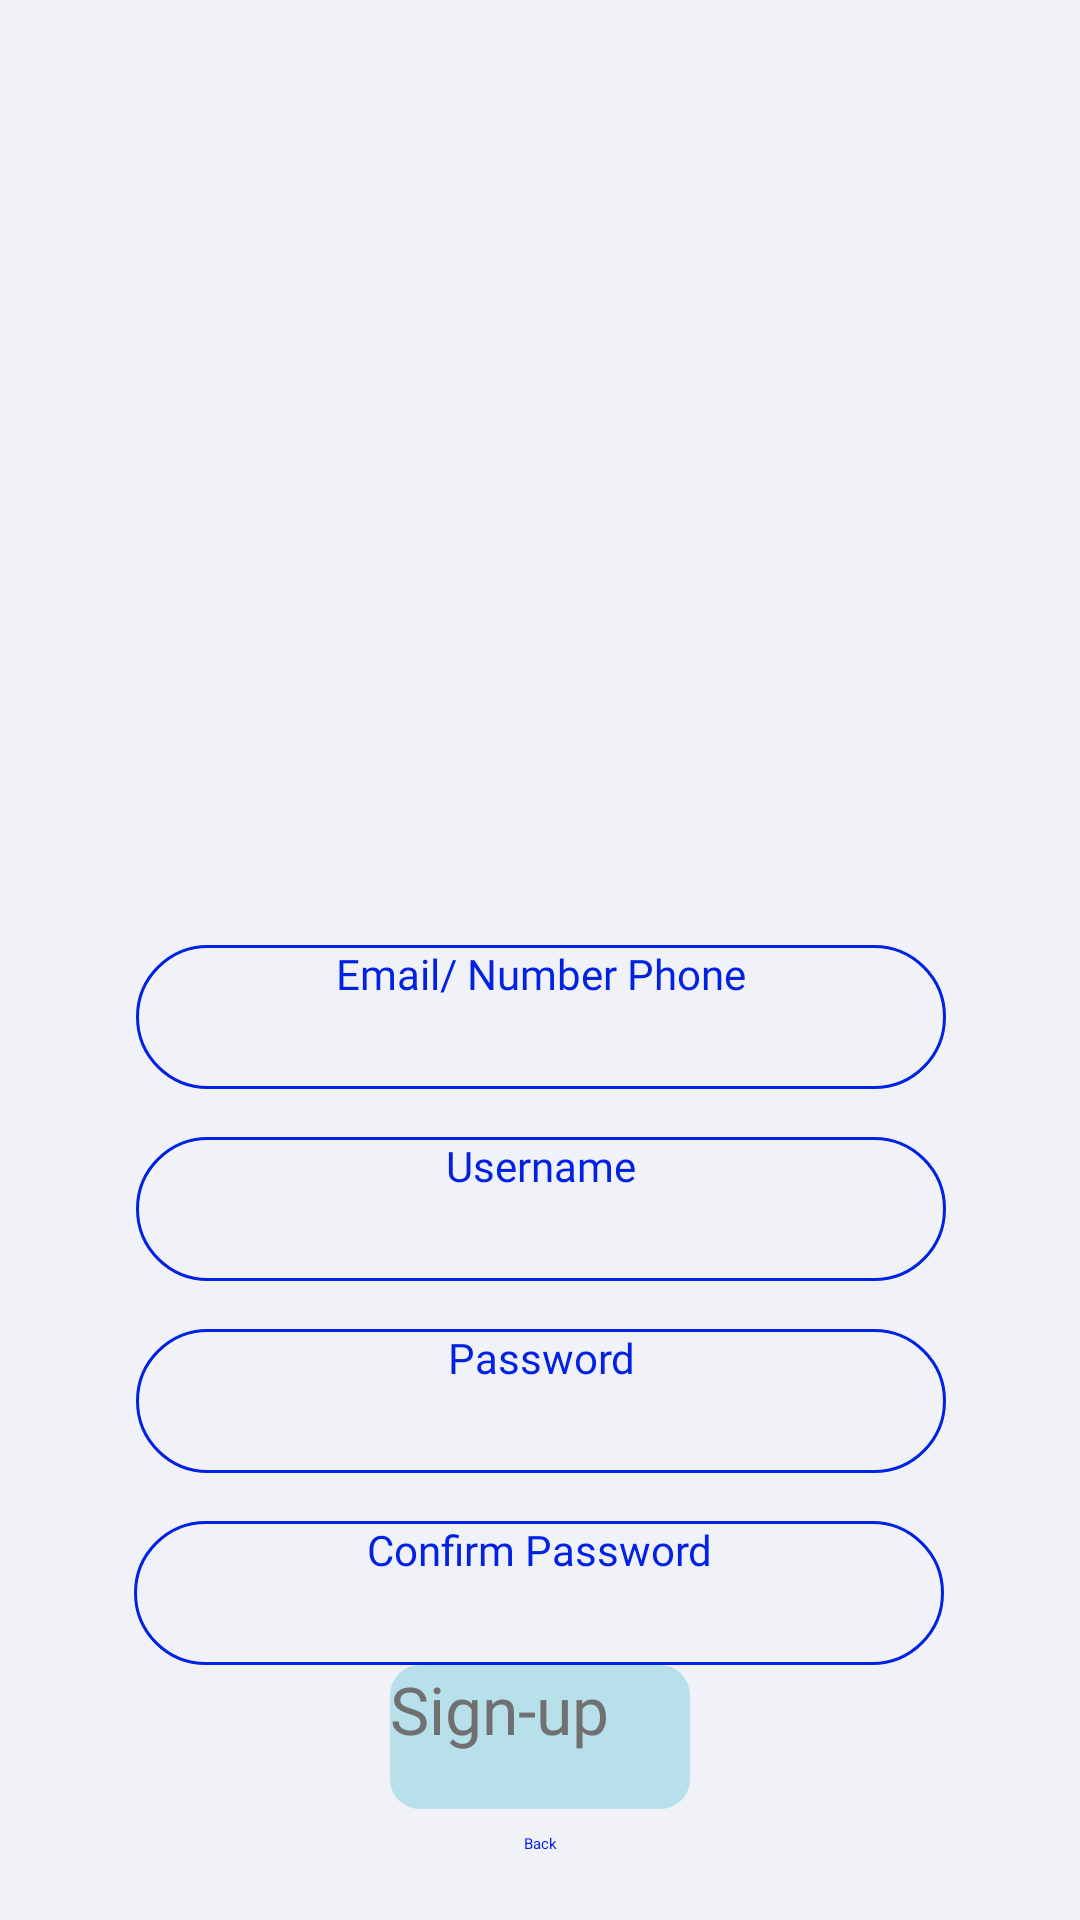

Layout XML and referenced resources for this Android screen:
<!-- AndroidManifest.xml: application theme Theme.NotesApp -->
<!-- res/layout/sign_up_activity.xml -->
<?xml version="1.0" encoding="utf-8"?>
<androidx.constraintlayout.widget.ConstraintLayout xmlns:android="http://schemas.android.com/apk/res/android"
    xmlns:app="http://schemas.android.com/apk/res-auto"
    xmlns:tools="http://schemas.android.com/tools"
    android:layout_width="match_parent"
    android:layout_height="match_parent"
    android:background="@color/purple_200">

    <ImageView
        android:id="@+id/imageView5"
        android:layout_width="338dp"
        android:layout_height="243dp"
        app:layout_constraintEnd_toEndOf="parent"
        app:layout_constraintStart_toStartOf="parent"
        app:layout_constraintTop_toTopOf="parent"
        app:srcCompat="@drawable/ic_bg_shape" />

    <ImageView
        android:id="@+id/imageView6"
        android:layout_width="271dp"
        android:layout_height="212dp"
        android:layout_marginTop="28dp"
        app:layout_constraintEnd_toEndOf="@+id/imageView5"
        app:layout_constraintHorizontal_bias="0.492"
        app:layout_constraintStart_toStartOf="@+id/imageView5"
        app:layout_constraintTop_toTopOf="parent"
        app:srcCompat="@drawable/ic_undraw_taking_notes_re_bnaf" />

    <EditText
        android:id="@+id/rp_password2"
        android:layout_width="270dp"
        android:layout_height="48dp"
        android:layout_marginTop="16dp"
        android:background="@drawable/bgr_edittext"
        android:ems="10"
        android:fontFamily="@font/montserrat"
        android:hint="Confirm Password"
        android:inputType="textEmailAddress"
        android:minHeight="48dp"
        android:textAlignment="center"
        android:textSize="14sp"
        android:textColor="@color/teal_200"
        android:textColorHint="@color/teal_200"
        app:layout_constraintEnd_toEndOf="parent"
        app:layout_constraintHorizontal_bias="0.496"
        app:layout_constraintStart_toStartOf="parent"
        app:layout_constraintTop_toBottomOf="@+id/rp_password" />

    <EditText
        android:id="@+id/rp_password"
        android:layout_width="270dp"
        android:layout_height="48dp"
        android:layout_marginTop="16dp"
        android:background="@drawable/bgr_edittext"
        android:ems="10"
        android:fontFamily="@font/montserrat"
        android:hint="Password"
        android:inputType="textEmailAddress"
        android:minHeight="48dp"
        android:textAlignment="center"
        android:textColorHint="@color/teal_200"
        android:textColor="@color/teal_200"
        android:textSize="14sp"
        app:layout_constraintEnd_toEndOf="parent"
        app:layout_constraintHorizontal_bias="0.503"
        app:layout_constraintStart_toStartOf="parent"
        app:layout_constraintTop_toBottomOf="@+id/signup_username" />

    <EditText
        android:id="@+id/signup_username"
        android:layout_width="270dp"
        android:layout_height="48dp"
        android:layout_marginTop="16dp"
        android:background="@drawable/bgr_edittext"
        android:ems="10"
        android:fontFamily="@font/montserrat"
        android:hint="Username"
        android:inputType="textEmailAddress"
        android:minHeight="48dp"
        android:textAlignment="center"
        android:textSize="14sp"
        android:textColor="@color/teal_200"
        android:textColorHint="@color/teal_200"
        app:layout_constraintEnd_toEndOf="parent"
        app:layout_constraintHorizontal_bias="0.503"
        app:layout_constraintStart_toStartOf="parent"
        app:layout_constraintTop_toBottomOf="@+id/rp_email" />

    <EditText
        android:id="@+id/rp_email"
        android:layout_width="270dp"
        android:layout_height="48dp"
        android:layout_marginTop="72dp"
        android:background="@drawable/bgr_edittext"
        android:ems="10"
        android:fontFamily="@font/montserrat"
        android:hint="Email/ Number Phone"
        android:inputType="textEmailAddress"
        android:minHeight="48dp"
        android:textAlignment="center"
        android:textSize="14sp"
        android:textColorHint="@color/teal_200"
        android:textColor="@color/teal_200"
        app:layout_constraintEnd_toEndOf="parent"
        app:layout_constraintHorizontal_bias="0.503"
        app:layout_constraintStart_toStartOf="parent"
        app:layout_constraintTop_toBottomOf="@+id/imageView5" />

    <Button
        android:id="@+id/btn_rp"
        android:layout_width="0dp"
        android:layout_height="48dp"
        android:layout_marginStart="130dp"
        android:layout_marginEnd="130dp"
        android:background="@drawable/bgr_button_blue"
        android:fontFamily="@font/montserrat"
        android:text="Sign-up"
        android:textColor="#707070"
        android:textSize="22sp"
        app:layout_constraintEnd_toEndOf="parent"
        app:layout_constraintHorizontal_bias="1.0"
        app:layout_constraintStart_toStartOf="parent"
        app:layout_constraintTop_toBottomOf="@+id/rp_password2" />

    <EditText
        android:id="@+id/signup_txtback"
        android:layout_width="48dp"
        android:layout_height="48dp"
        android:layout_marginTop="8dp"
        android:ems="10"
        android:inputType="textPersonName"
        android:text="Back"
        android:textAlignment="center"
        android:textColor="@color/teal_200"
        app:layout_constraintEnd_toEndOf="parent"
        app:layout_constraintStart_toStartOf="parent"
        app:layout_constraintTop_toBottomOf="@+id/btn_rp" />
</androidx.constraintlayout.widget.ConstraintLayout>
<!-- resources referenced by this layout -->
<resources>
  <color name="purple_200">#F0F2F7</color>
  <color name="teal_200">#0121E3</color>
  <!-- drawable bgr_button_blue (drawable) -->
  <?xml version="1.0" encoding="utf-8"?>
  <selector xmlns:android="http://schemas.android.com/apk/res/android">
  <item>
      <shape android:shape="rectangle">
          <solid android:color="@color/purple_700"/>
          <corners android:radius="10dp"/>
      </shape>
  </item>
  </selector>
  <!-- drawable bgr_edittext (drawable) -->
  <?xml version="1.0" encoding="utf-8"?>
  <selector xmlns:android="http://schemas.android.com/apk/res/android">
      <item>
          <shape android:shape="rectangle" >
              <solid android:color="@color/purple_200"/>
              <corners android:radius="60dp"/>
              <stroke android:color="@color/teal_200"
                  android:width="1dp"/>
          </shape>
      </item>
  </selector>
  <!-- drawable ic_bg_shape (drawable) -->
  <vector xmlns:android="http://schemas.android.com/apk/res/android"
      android:width="600dp"
      android:height="335dp"
      android:viewportWidth="900"
      android:viewportHeight="665">
    <path
        android:pathData="M470.014,67.678C364.913,158.578 342,67.678 271,67.678C196.434,67.678 190.419,75.152 74.543,219.145L73.29,220.702C-85.054,486.648 45.343,665 162.315,665H755.818C917.734,665 918.022,434.936 877.687,353.323C832.093,261.07 861.265,174.267 796.153,102.856C698.377,-4.379 601.392,-45.947 470.014,67.678Z"
        android:fillColor="#DEEAFF"/>
  </vector>
  <!-- drawable ic_undraw_taking_notes_re_bnaf: vector/xml drawable (drawable, 16004 chars, omitted) -->
  <color name="purple_700">#B8E0EB</color>
</resources>
